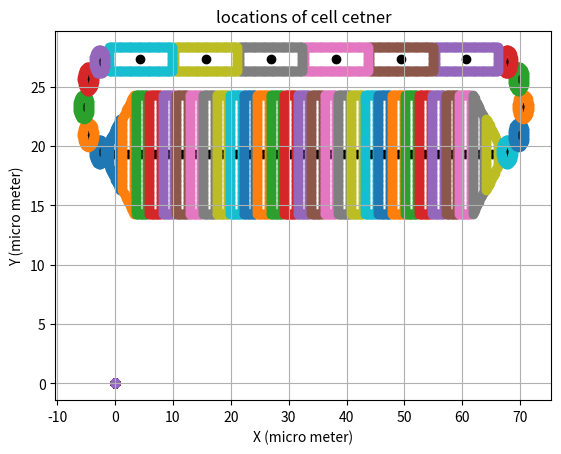

The matplotlib source for this figure:

import matplotlib.pyplot as plt
import numpy as np


def centerPlot(cellCenterX, cellCenterY) : 

    plt.scatter(cellCenterX, cellCenterY, color="k")

    plt.xlabel('X (micro meter)')
    plt.ylabel('Y (micro meter)')
    plt.title('locations of cell cetner')
    plt.grid(True)
    plt.savefig("test.png")
    plt.show() 



nPouchCells=29  
nPeripCells=6
nBcCells=5 # each side

lumen=2 


wPouch=2 
hPouchR=10
hPouchL=10 

bNodePouch=14  #number of basal node
aNodePouch=14 #number of apical nodes
lNodePouchR=aNodePouch*5
lNodePouchL=aNodePouch*5

wPerip=10 +0.92783  
hPerip=2 

bNodePerip=5*14  #number of basal node
aNodePerip=5*14 #number of apical nodes
lNodePerip=14

cellTotalNode=168

domainMinX=-1.394 
cellsGapX=0.329  
domainMinY=14.3  
domainMaxY=domainMinY+hPouchR+lumen+hPerip  

bNodeBc=12  #number of basal node
aNodeBc=12 #number of apical nodes
lNodeBc=12

rBc=1

cellCenterPouchX=[domainMinX+cellsGapX+wPouch/2] 
cellCenterPouchY=[domainMinY+hPouchR/2] 
for x in range(nPouchCells-1):
    cellCenterPouchX.append ( cellCenterPouchX[x]+wPouch + cellsGapX)
    cellCenterPouchY.append ( cellCenterPouchY[x]) 


cellCenterPeripX =[domainMinX+cellsGapX+wPerip/2]  
cellCenterPeripY=[domainMinY+hPouchR+lumen+hPerip/2] 
for x in range (nPeripCells-1) :
    cellCenterPeripX.append ( cellCenterPeripX[x]+wPerip + cellsGapX)   
    cellCenterPeripY.append ( cellCenterPeripY[x] )  


radiusBc=(cellCenterPeripY[0]-cellCenterPouchY[0])/2
centerRightBcX=cellCenterPouchX[nPouchCells-1] + wPouch/2 + cellsGapX
centerRightBcY=0.5* ( cellCenterPeripY[0]+cellCenterPouchY[0] ) 


cellCenterBcX=[0 for x in range (nBcCells)]
cellCenterBcY=[0 for x in range (nBcCells)]

correctFactorA=1.2
correctFactorB=np.pi*0.1

for x in range (nBcCells) : 
    cellCenterBcX[x]= centerRightBcX+ radiusBc*np.sin ( (x+1)*np.pi*correctFactorA/(nBcCells+1) -correctFactorB)
    cellCenterBcY[x]= centerRightBcY- radiusBc*np.cos ( (x+1)*np.pi*correctFactorA/(nBcCells+1) -correctFactorB)


centerLeftBcX=cellCenterPouchX[0] - wPouch/2-cellsGapX
centerLeftBcY=centerRightBcY


for x in range (nBcCells) : 
    cellCenterBcX.append ( centerLeftBcX- radiusBc*np.sin ((x+1)*np.pi*correctFactorA/(nBcCells+1)-correctFactorB) )
    cellCenterBcY.append ( centerLeftBcY- radiusBc*np.cos ((x+1)*np.pi*correctFactorA/(nBcCells+1)-correctFactorB) )
    


cellCenterX=[cellCenterPouchX[0]]
cellCenterY=[cellCenterPouchY[0]]

for x in range (1,nPouchCells) : 
    cellCenterX.append (cellCenterPouchX[x] )  
    cellCenterY.append (cellCenterPouchY[x] )  


for x in range (nBcCells) : 
    cellCenterX.append ( cellCenterBcX[x] )  
    cellCenterY.append ( cellCenterBcY[x] )


for x in range (1,nPeripCells+1) :
    cellCenterX.append ( cellCenterPeripX[nPeripCells-x] )  
    cellCenterY.append ( cellCenterPeripY[nPeripCells-x] )  

for x in range (nBcCells,2*nBcCells) : 
    cellCenterX.append ( cellCenterBcX[x] )  
    cellCenterY.append ( cellCenterBcY[x] )


centerPlot(cellCenterX, cellCenterY) 






xC=[ [0 for x in range ( cellTotalNode)] for y in range (len(cellCenterX) ) ]
yC=[ [0 for x in range ( cellTotalNode)] for y in range (len(cellCenterX) ) ] 

for k in range ( nPouchCells ) :
    lastpoint=0 
    if k==0 :
        lNodePouchL=14
        lNodePouchR=42
        hPouchL=2
        hPouchR=6
        dh=2
    elif  k==(nPouchCells-1) :
        lNodePouchL=42
        lNodePouchR=14
        hPouchL=6
        hPouchR=2
        dh=2
    elif k==1 :
        lNodePouchL=42
        lNodePouchR=70
        hPouchL=6
        hPouchR=10
        dh=2
    elif k==(nPouchCells-2) :
        lNodePouchL=70
        lNodePouchR=42
        hPouchL=10
        hPouchR=6
        dh=2
    else:
        lNodePouchL=5*14
        lNodePouchR=5*14
        hPouchL=10
        hPouchR=10
        dh=0

    # from center to top equal to H/2
    for i  in range (int(lNodePouchR/2))  :
        j=lastpoint+i 
        xC[k][j]=cellCenterX[k]+wPouch/2 
        yC[k][j]=cellCenterY[k]+i/(lNodePouchR/2)*hPouchR/2  

    lastpoint=lastpoint+int (lNodePouchR/2)  
    for i  in range (aNodePouch) :
        j=lastpoint+i 
        xC[k][j]=cellCenterX[k]+wPouch/2- i/aNodePouch*wPouch 
        if k==0 or k==1 :
            yC[k][j]=cellCenterY[k]+hPouchR/2 - dh*(i)/aNodePouch 
        elif k==(nPouchCells-2) or k==(nPouchCells-1) :
            yC[k][j]=cellCenterY[k]+hPouchR/2 + dh*i/aNodePouch  
        else:
            yC[k][j]=cellCenterY[k]+hPouchR/2 

    lastpoint=lastpoint+ aNodePouch  

    for i  in range (lNodePouchL) :
        j=lastpoint+i 
        xC[k][j]=cellCenterX[k]-wPouch/2 
        yC[k][j]=cellCenterY[k]+hPouchL/2  - i/lNodePouchL*hPouchL 
    
    lastpoint=lastpoint+ lNodePouchL 

    for i  in range (bNodePouch) :
        j=lastpoint+i 
        xC[k][j]=cellCenterX[k]-wPouch/2+ i/bNodePouch*wPouch

        if k==0 or k==1 :
            yC[k][j]=cellCenterY[k]-hPouchL/2 -dh*i/bNodePouch
        elif k==(nPouchCells-2) or k==(nPouchCells-1) :
            yC[k][j]=cellCenterY[k]-hPouchL/2 +dh*(i)/bNodePouch
        else:
            yC[k][j]=cellCenterY[k]-hPouchL/2 

    lastpoint=lastpoint+ bNodePouch 

    for i  in range (int(lNodePouchR/2))  :
        j=lastpoint+i 
        xC[k][j]=cellCenterX[k]+wPouch/2 
        yC[k][j]=cellCenterY[k]-hPouchR/2+ i/(lNodePouchR/2)*hPouchR/2  







for k in range ( nPouchCells,nPouchCells+int(nBcCells) ) :
    lastpoint=0
    # from center to top equal to H/2
    for i  in range (int(lNodeBc/2))  :
        j=lastpoint+i 
        xC[k][j]=cellCenterX[k]+ rBc*np.cos(i/(lNodeBc/2)*np.pi*0.25)
        yC[k][j]=cellCenterY[k]+ rBc*np.sin(i/(lNodeBc/2)*np.pi*0.25)

    lastpoint=lastpoint+int (lNodeBc/2)  

    for i  in range (int(aNodeBc))  :
        j=lastpoint+i 
        xC[k][j]=cellCenterX[k]+ rBc*np.cos(i/aNodeBc*np.pi*0.5+np.pi*0.25)
        yC[k][j]=cellCenterY[k]+ rBc*np.sin(i/aNodeBc*np.pi*0.5+np.pi*0.25)

    lastpoint=lastpoint+int (aNodeBc)  

    for i  in range (int(lNodeBc))  :
        j=lastpoint+i 
        xC[k][j]=cellCenterX[k]+ rBc*np.cos(i/lNodeBc*np.pi*0.5+np.pi*0.75)
        yC[k][j]=cellCenterY[k]+ rBc*np.sin(i/lNodeBc*np.pi*0.5+np.pi*0.75)

    lastpoint=lastpoint+int (lNodeBc)  

    for i  in range (int(bNodeBc))  :
        j=lastpoint+i 
        xC[k][j]=cellCenterX[k]+ rBc*np.cos(i/bNodeBc*np.pi*0.5+np.pi*1.25)
        yC[k][j]=cellCenterY[k]+ rBc*np.sin(i/bNodeBc*np.pi*0.5+np.pi*1.25)

    lastpoint=lastpoint+int (bNodeBc)  

    for i  in range (int(lNodeBc/2))  :
        j=lastpoint+i 
        xC[k][j]=cellCenterX[k]+ rBc*np.cos(i/(lNodeBc/2)*np.pi*0.25+np.pi*1.75)
        yC[k][j]=cellCenterY[k]+ rBc*np.sin(i/(lNodeBc/2)*np.pi*0.25+np.pi*1.75)


for k in range ( nPouchCells+int(nBcCells),nPouchCells+int(nBcCells)+nPeripCells ) :

    lastpoint=0
    # from center to top equal to H/2
    for i  in range (int(lNodePerip/2))  :
        j=lastpoint+i 
        xC[k][j]=cellCenterX[k]+wPerip/2 
        yC[k][j]=cellCenterY[k]+i/(lNodePerip/2)*hPerip/2  

    lastpoint=lastpoint+int (lNodePerip/2)  
    for i  in range (aNodePerip) :
        j=lastpoint+i 
        xC[k][j]=cellCenterX[k]+wPerip/2- i/aNodePerip*wPerip
        yC[k][j]=cellCenterY[k]+hPerip/2  

    lastpoint=lastpoint+ aNodePerip  

    for i  in range (lNodePerip) :
        j=lastpoint+i 
        xC[k][j]=cellCenterX[k]-wPerip/2 
        yC[k][j]=cellCenterY[k]+hPerip/2  - i/lNodePerip*hPerip 
    
    lastpoint=lastpoint+ lNodePerip 

    for i  in range (bNodePerip) :
        j=lastpoint+i 
        xC[k][j]=cellCenterX[k]-wPerip/2+ i/bNodePerip*wPerip
        yC[k][j]=cellCenterY[k]-hPerip/2  

    lastpoint=lastpoint+ bNodePerip 

    for i  in range (int(lNodePerip/2))  :
        j=lastpoint+i 
        xC[k][j]=cellCenterX[k]+wPerip/2 
        yC[k][j]=cellCenterY[k]-hPerip/2+ i/(lNodePerip/2)*hPerip/2  


for k in range ( nPouchCells+nPeripCells+int(nBcCells),nPouchCells+nPeripCells+int(2*nBcCells) ) :
    lastpoint=0
    # from center to top equal to H/2
    for i  in range (int(lNodeBc/2))  :
        j=lastpoint+i 
        xC[k][j]=cellCenterX[k]+ rBc*np.cos(i/(lNodeBc/2)*np.pi*0.25)
        yC[k][j]=cellCenterY[k]+ rBc*np.sin(i/(lNodeBc/2)*np.pi*0.25)

    lastpoint=lastpoint+int (lNodeBc/2)  

    for i  in range (int(aNodeBc))  :
        j=lastpoint+i 
        xC[k][j]=cellCenterX[k]+ rBc*np.cos(i/aNodeBc*np.pi*0.5+np.pi*0.25)
        yC[k][j]=cellCenterY[k]+ rBc*np.sin(i/aNodeBc*np.pi*0.5+np.pi*0.25)

    lastpoint=lastpoint+int (aNodeBc)  

    for i  in range (int(lNodeBc))  :
        j=lastpoint+i 
        xC[k][j]=cellCenterX[k]+ rBc*np.cos(i/lNodeBc*np.pi*0.5+np.pi*0.75)
        yC[k][j]=cellCenterY[k]+ rBc*np.sin(i/lNodeBc*np.pi*0.5+np.pi*0.75)

    lastpoint=lastpoint+int (lNodeBc)  

    for i  in range (int(bNodeBc))  :
        j=lastpoint+i 
        xC[k][j]=cellCenterX[k]+ rBc*np.cos(i/bNodeBc*np.pi*0.5+np.pi*1.25)
        yC[k][j]=cellCenterY[k]+ rBc*np.sin(i/bNodeBc*np.pi*0.5+np.pi*1.25)

    lastpoint=lastpoint+int (bNodeBc)  

    for i  in range (int(lNodeBc/2))  :
        j=lastpoint+i 
        xC[k][j]=cellCenterX[k]+ rBc*np.cos(i/(lNodeBc/2)*np.pi*0.25+np.pi*1.75)
        yC[k][j]=cellCenterY[k]+ rBc*np.sin(i/(lNodeBc/2)*np.pi*0.25+np.pi*1.75)

for k in range ( len(cellCenterX) ) :   
    plt.scatter(xC[k], yC[k])

#plt.xlabel('X (micro meter)')
#plt.ylabel('Y (micro meter)')
#plt.title('locations of cell cetner')
#plt.grid(True)
#plt.savefig("test.png")
plt.show() 

#centerPlot(xC[0], yC[0]) 




